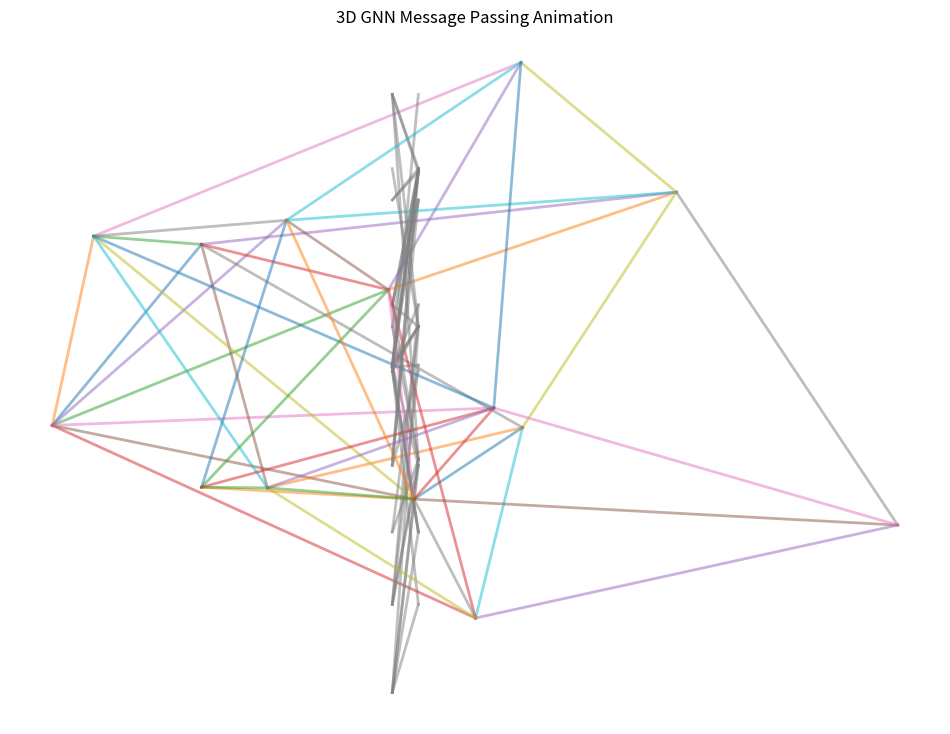

Here is the Python script that generated this plot:
import numpy as np
import networkx as nx
import matplotlib.pyplot as plt
from matplotlib.animation import FuncAnimation
from mpl_toolkits.mplot3d import Axes3D

# Create a simple undirected graph
G = nx.erdos_renyi_graph(n=14, p=0.4, seed=42, directed=False)
# G = nx.Graph()
# G = nx.path_graph(9)
# edges = [(0, 1), (1, 2), (0, 3), (3, 4), (0, 5), (2, 3), (3, 6), (0, 7), (7, 8)]
# G.add_edges_from(edges)

# Assign random 3D positions to nodes
pos = nx.spring_layout(G, dim=3, seed=5,  scale=20.0)
# Extract node coordinates
# xyz = np.array([pos[i] for i in G.nodes])

# Set up 3D plot
fig, ax = plt.subplots(figsize=(12, 9))
ax.set_title("3D GNN Message Passing Animation")
ax.set_axis_off()

# Initial node features (scalar values)
features = {i: np.random.rand(3) for i in G.nodes()}
aggregated_features = features.copy()

# Draw static nodes
# nodes_scatter = ax.scatter(xyz[:, 0], xyz[:, 1], xyz[:, 2], c='skyblue', s=100, edgecolor='k', depthshade=True)

# Draw static edges

edge_lines = []
for i, j in G.edges:
    line = ax.plot([pos[i][0], pos[j][0]], [pos[i][1], pos[j][1]], [pos[i][2], pos[j][2]], 'gray', lw=2.0, alpha=0.5)
    edge_lines.append(line)


# Message passing animation (highlight one edge at a time)
edges = list(G.edges)
arrows = []

def update(frame):
    # Clear previous arrows
    for arrow in arrows:
        arrow.remove()
    arrows.clear()
   # _ = nx.draw_networkx_nodes(G, pos, node_size=600, ax=ax, node_color='blue', edgecolors='black', linewidths=1)

    i, j = edges[frame % len(edges)]
    xi, yi, zi = pos[i]
    xj, yj, zj = pos[j]
    print(f'Frame: {frame} xi={xi} yi={yi} zi={zi}')

    # Draw a message arrow from i to j
    arrow = ax.quiver(
        xi, yi, zi,
        xj - xi, yj - yi, zj - zi,
        color='red', arrow_length_ratio=0.2, linewidth=2
    )
    arrows.append(arrow)
    ax.set_title(f"Message from Node {i} to Node {j}")

ani = FuncAnimation(fig, update, frames=len(edges)*2, interval=1000, repeat=True)

plt.show()
